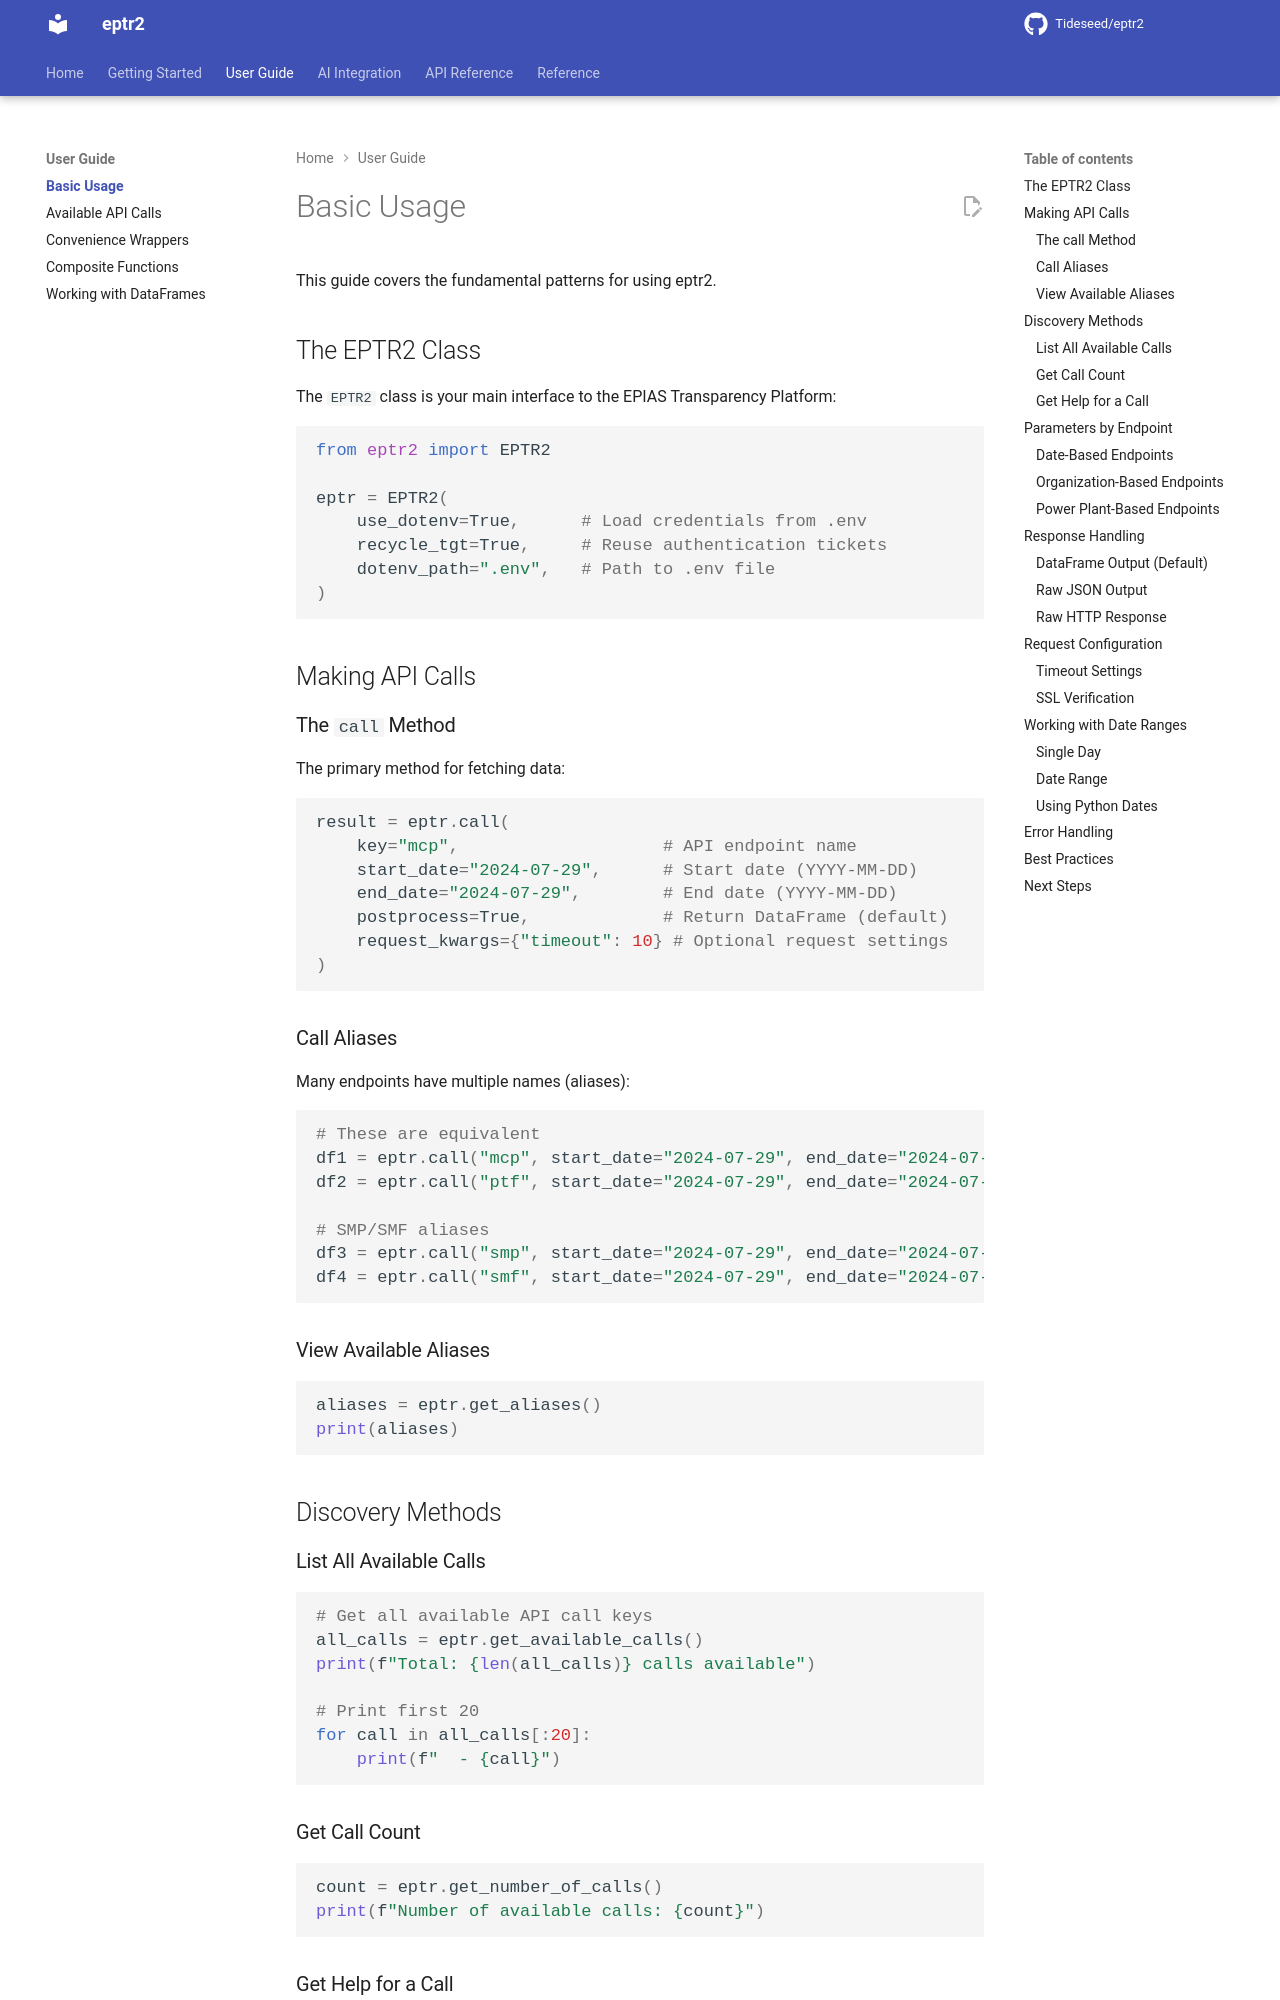

repository: Tideseed/eptr2 · page: 1.3.9/user-guide/basic-usage/index.html · generator: mkdocs

# Basic Usage

This guide covers the fundamental patterns for using eptr2.

## The EPTR2 Class

The `EPTR2` class is your main interface to the EPIAS Transparency Platform:

```python
from eptr2 import EPTR2

eptr = EPTR2(
    use_dotenv=True,      # Load credentials from .env
    recycle_tgt=True,     # Reuse authentication tickets
    dotenv_path=".env",   # Path to .env file
)
```

## Making API Calls

### The `call` Method

The primary method for fetching data:

```python
result = eptr.call(
    key="mcp",                    # API endpoint name
    start_date="2024-07-29",      # Start date (YYYY-MM-DD)
    end_date="2024-07-29",        # End date (YYYY-MM-DD)
    postprocess=True,             # Return DataFrame (default)
    request_kwargs={"timeout": 10} # Optional request settings
)
```

### Call Aliases

Many endpoints have multiple names (aliases):

```python
# These are equivalent
df1 = eptr.call("mcp", start_date="2024-07-29", end_date="2024-07-29")
df2 = eptr.call("ptf", start_date="2024-07-29", end_date="2024-07-29")

# SMP/SMF aliases
df3 = eptr.call("smp", start_date="2024-07-29", end_date="2024-07-29")
df4 = eptr.call("smf", start_date="2024-07-29", end_date="2024-07-29")
```

### View Available Aliases

```python
aliases = eptr.get_aliases()
print(aliases)
```

## Discovery Methods

### List All Available Calls

```python
# Get all available API call keys
all_calls = eptr.get_available_calls()
print(f"Total: {len(all_calls)} calls available")

# Print first 20
for call in all_calls[:20]:
    print(f"  - {call}")
```

### Get Call Count

```python
count = eptr.get_number_of_calls()
print(f"Number of available calls: {count}")
```
